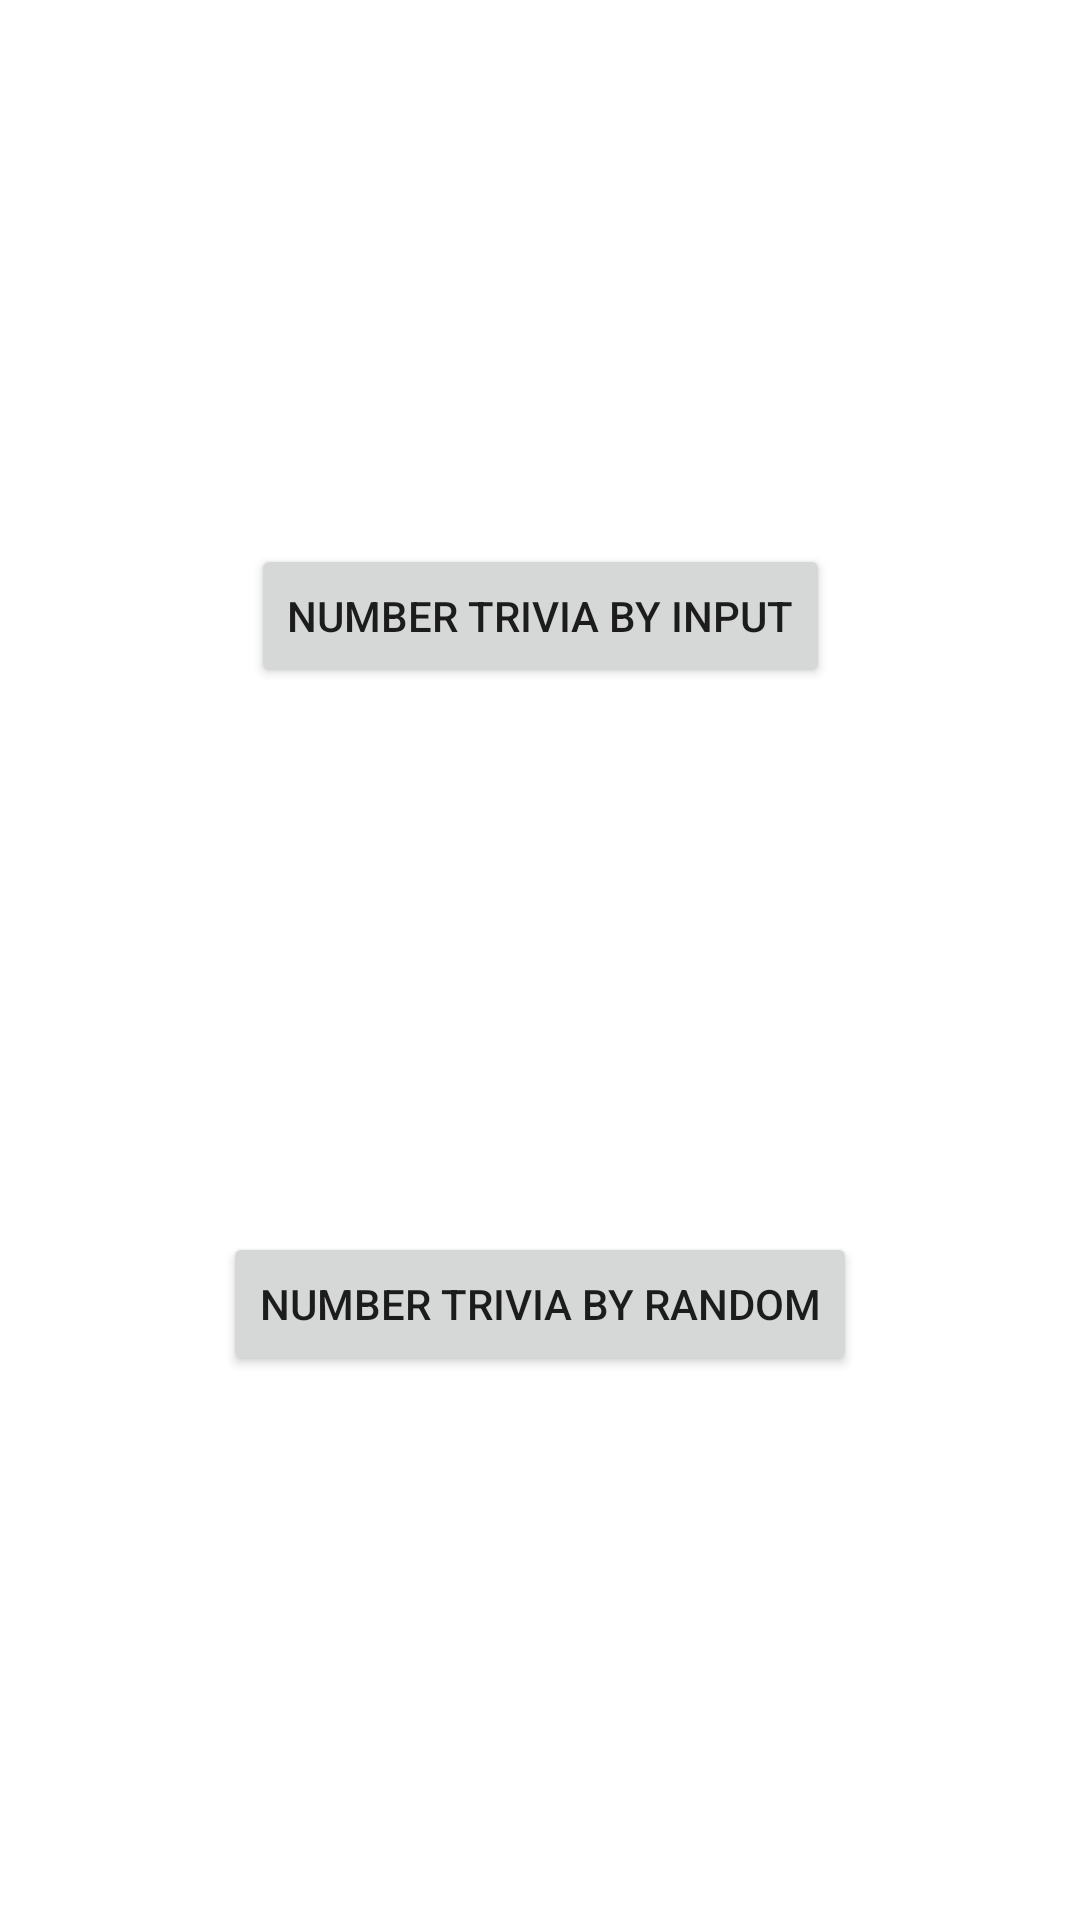

Here is an Android app screen rendered from its layout file. Give the layout XML and the strings, colors and styles it references.
<!-- AndroidManifest.xml: application theme Theme.CleanArchitectureTriviaNumber -->
<!-- res/layout/activity_main.xml -->
<?xml version="1.0" encoding="utf-8"?>
<androidx.constraintlayout.widget.ConstraintLayout xmlns:android="http://schemas.android.com/apk/res/android"
    xmlns:app="http://schemas.android.com/apk/res-auto"
    xmlns:tools="http://schemas.android.com/tools"
    android:layout_width="match_parent"
    android:layout_height="match_parent"
    tools:context=".MainActivity">

    <Button
        android:id="@+id/button_by_input"
        android:layout_width="wrap_content"
        android:layout_height="wrap_content"
        android:text="@string/by_input"
        app:layout_constraintBottom_toTopOf="@+id/button_by_random"
        app:layout_constraintLeft_toLeftOf="parent"
        app:layout_constraintRight_toRightOf="parent"
        app:layout_constraintTop_toTopOf="parent" />

    <Button
        android:id="@+id/button_by_random"
        android:layout_width="wrap_content"
        android:layout_height="wrap_content"
        android:text="@string/by_random"
        app:layout_constraintBottom_toBottomOf="parent"
        app:layout_constraintLeft_toLeftOf="parent"
        app:layout_constraintRight_toRightOf="parent"
        app:layout_constraintTop_toBottomOf="@+id/button_by_input" />

</androidx.constraintlayout.widget.ConstraintLayout>
<!-- resources referenced by this layout -->
<resources>
  <string name="by_input">Number Trivia by Input</string>
  <string name="by_random">Number Trivia by Random</string>
  <style name="Theme.CleanArchitectureTriviaNumber" parent="Theme.MaterialComponents.DayNight.DarkActionBar">
          
          <item name="colorPrimary">@color/purple_500</item>
          <item name="colorPrimaryVariant">@color/purple_700</item>
          <item name="colorOnPrimary">@color/white</item>
          
          <item name="colorSecondary">@color/teal_200</item>
          <item name="colorSecondaryVariant">@color/teal_700</item>
          <item name="colorOnSecondary">@color/black</item>
          
          <item name="android:statusBarColor" tools:targetApi="l">?attr/colorPrimaryVariant</item>
          
      </style>
  <!-- not gathered from this repository: default colours our renderer supplied (Android Studio template values) -->
  <color name="purple_500">#FF6200EE</color>
  <color name="purple_700">#FF3700B3</color>
  <color name="teal_200">#FF03DAC5</color>
  <color name="teal_700">#FF018786</color>
  <color name="black">#FF000000</color>
  <color name="white">#FFFFFFFF</color>
</resources>
